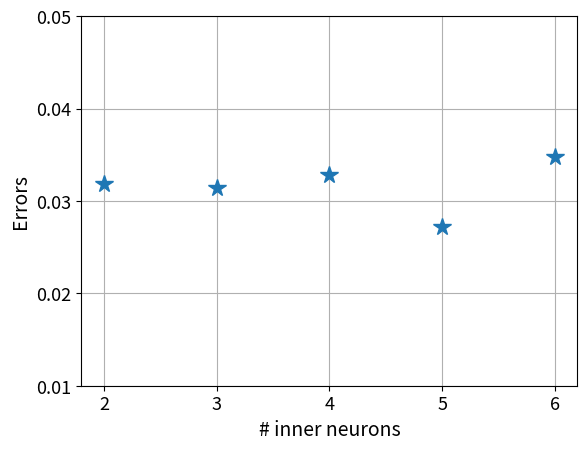

Recreate this plot in Python.
import numpy as np
import matplotlib.pyplot as plt

x = np.array([2,3,4,5,6])
y = np.array([0.03178022429347038,0.031408101320266724,
0.032761890441179276,0.027190767228603363,0.034794822335243225])
plt.ylim((0.01, 0.05))
plt.plot(x, y, '*', ms=13)
my_x_ticks = np.arange(2, 7, 1)
plt.xticks(my_x_ticks, size = 13)
my_y_ticks = np.arange(0.01, 0.06, 0.01)
plt.yticks(my_y_ticks, size = 13)
plt.xlabel('# inner neurons', fontdict={'size': 14})
plt.ylabel('Errors', fontdict={'size': 14})
plt.grid(True)
plt.show()